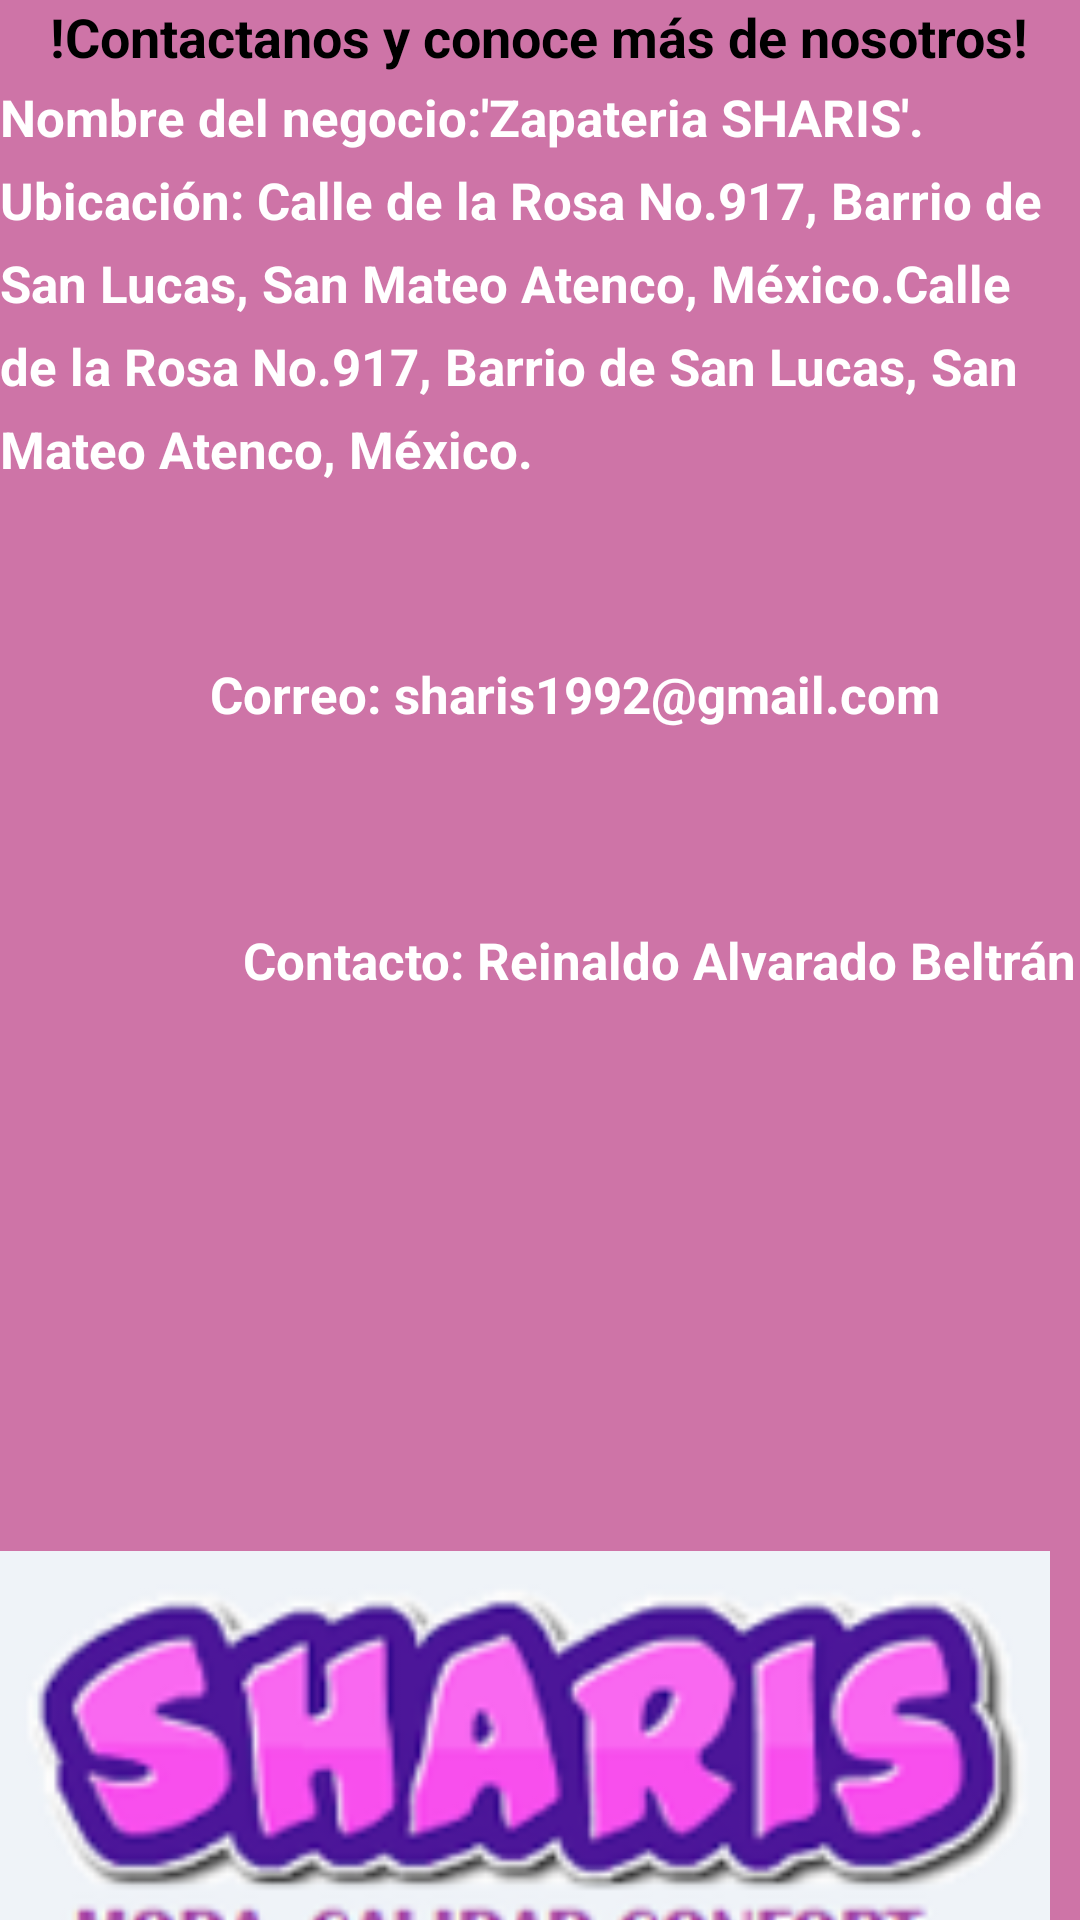

Reconstruct the res/layout file that produces this screen, plus the resources it refers to.
<!-- AndroidManifest.xml: application theme Theme.Api_android_103 -->
<!-- res/layout/fragment_contact.xml -->
<?xml version="1.0" encoding="utf-8"?>
<FrameLayout xmlns:android="http://schemas.android.com/apk/res/android"
    xmlns:tools="http://schemas.android.com/tools"
    android:layout_width="match_parent"
    android:layout_height="match_parent"
    android:background="@color/rosa"
    tools:context=".ContactFragment">

    <TextView
        android:layout_width="wrap_content"
        android:layout_height="wrap_content"
        android:layout_gravity="center_horizontal"
        android:text="!Contactanos y conoce más de nosotros!"
        android:textColor="@color/black"
        android:textSize="18dp"
        android:textStyle="bold"

        />


    <TextView
        android:layout_width="wrap_content"
        android:layout_height="wrap_content"
        android:layout_gravity="center_horizontal"
        android:lineSpacingExtra="8sp"
        android:text="


                                                                                                            Nombre del negocio:'Zapateria SHARIS'.
                                                                                                            Ubicación: Calle de la Rosa No.917, Barrio de San Lucas, San Mateo Atenco, México.Calle de la Rosa No.917, Barrio de San Lucas, San Mateo Atenco, México.
 "
        android:textColor="@color/white"
        android:textSize="17sp"
        android:textStyle="bold" />

    <ImageView
        android:src="@drawable/ic_baseline_contact_phone_24"
        android:layout_marginBottom="1dp"
        android:layout_width="80dp"
        android:layout_height="match_parent"
        />


    <TextView
        android:layout_width="279dp"
        android:layout_height="wrap_content"
        android:layout_gravity="right|center"
        android:text="Contacto: Reinaldo Alvarado Beltrán"
        android:textColor="@color/white"
        android:textSize="17dp"
        android:textStyle="bold"

        />

    <ImageView
        android:src="@drawable/ic_baseline_email_24"
        android:layout_marginBottom="150dp"
        android:layout_width="80dp"
        android:layout_height="match_parent"
        />

    <TextView
        android:layout_width="290dp"
        android:layout_height="200dp"
        android:layout_gravity="right|center"
        android:text="Correo: sharis1992@gmail.com"
        android:textColor="@color/white"
        android:textSize="17dp"
        android:textStyle="bold"
        android:layout_marginBottom="0dp"

        />


    <ImageView
        android:layout_width="350dp"
        android:layout_height="match_parent"
        android:layout_marginBottom="-550dp"
        android:src="@drawable/sharis" />


</FrameLayout>
<!-- resources referenced by this layout -->
<resources>
  <color name="black">#FF000000</color>
  <color name="rosa">#ce74a7</color>
  <color name="white">#FFFFFFFF</color>
  <!-- drawable sharis: png bitmap (drawable-v24, 23659 bytes) -->
  <style name="Theme.Api_android_103" parent="Theme.MaterialComponents.DayNight.DarkActionBar">
          
          <item name="colorPrimary">@color/purple_500</item>
          <item name="colorPrimaryVariant">@color/purple_700</item>
          <item name="colorOnPrimary">@color/white</item>
          
          <item name="colorSecondary">@color/teal_200</item>
          <item name="colorSecondaryVariant">@color/teal_700</item>
          <item name="colorOnSecondary">@color/black</item>
          
          <item name="android:statusBarColor" tools:targetApi="l">?attr/colorPrimaryVariant</item>
          
      </style>
  <color name="purple_500">#FF6200EE</color>
  <color name="purple_700">#FF3700B3</color>
  <color name="teal_200">#FF03DAC5</color>
  <color name="teal_700">#FF018786</color>
</resources>
